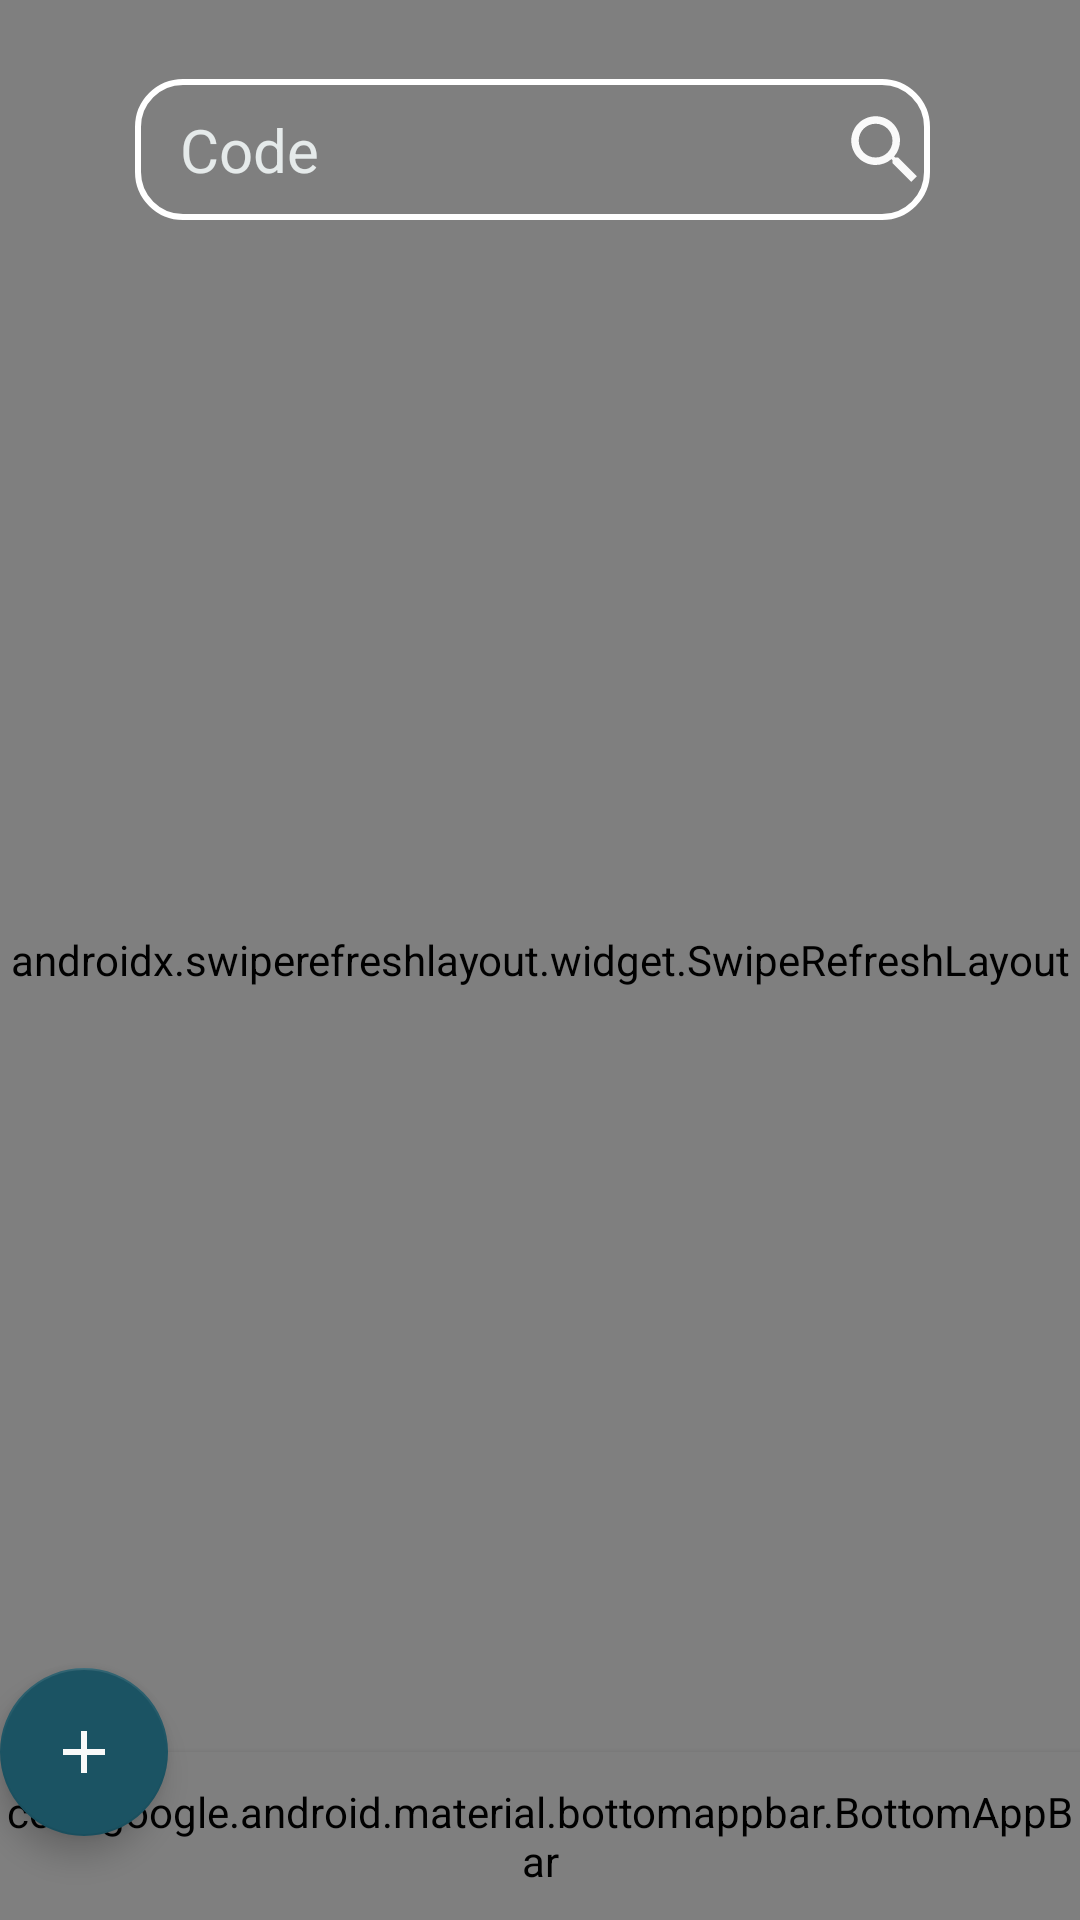

Write the Android layout XML for this screen, with the resource values it uses.
<!-- AndroidManifest.xml: application theme AppTheme -->
<!-- res/layout/activity_main.xml -->
<?xml version="1.0" encoding="utf-8"?>
<androidx.coordinatorlayout.widget.CoordinatorLayout xmlns:android="http://schemas.android.com/apk/res/android"
    xmlns:app="http://schemas.android.com/apk/res-auto"
    xmlns:tools="http://schemas.android.com/tools"
    android:layout_width="match_parent"
    android:layout_height="match_parent"
    tools:context=".app.activities.MainActivity"
    android:background="@color/colorPrimary">

    <androidx.coordinatorlayout.widget.CoordinatorLayout
        android:id="@+id/containerSearch"
        android:layout_width="match_parent"
        android:layout_height="100dp"
        android:layout_gravity="center_horizontal"
        android:background="@drawable/rounded_title_border"
        android:paddingTop="30px"
        android:elevation="4dp">

        <EditText
            android:id="@+id/searchCode"
            android:layout_width="265dp"
            android:layout_height="wrap_content"
            android:layout_gravity="start|center"
            android:layout_marginBottom="10dp"
            android:layout_marginStart="45dp"
            android:background="@drawable/border_edit_text"
            android:hint="Code"
            android:inputType="text"
            android:maxLength="5"
            android:maxLines="1"
            android:paddingStart="15dp"
            android:paddingTop="10dp"
            android:paddingEnd="15dp"
            android:paddingBottom="10dp"
            android:textColorHint="@color/colorPrimary"
            android:textSize="20sp"
            android:textColor="@color/colorPrimary"/>

        <ImageButton
            android:id="@+id/searchButton"
            android:layout_width="wrap_content"
            android:layout_height="wrap_content"
            android:layout_marginBottom="10dp"
            android:layout_gravity="center|end"
            android:layout_marginRight="50dp"
            android:src="@drawable/ic_search"
            android:background="@drawable/rounded_button_transparent"
            android:elevation="4dp"/>

    </androidx.coordinatorlayout.widget.CoordinatorLayout>

    <androidx.swiperefreshlayout.widget.SwipeRefreshLayout
        android:id="@+id/swipeToRefresh"
        android:layout_width="match_parent"
        android:layout_height="match_parent">

        <ListView
            android:id="@+id/listView"
            android:layout_width="match_parent"
            android:layout_height="match_parent"
            android:choiceMode="singleChoice"
            android:paddingBottom="55dp"
            android:divider="@android:color/transparent"/>

    </androidx.swiperefreshlayout.widget.SwipeRefreshLayout>

    <com.google.android.material.bottomappbar.BottomAppBar
        android:id="@+id/bottomAppBar"
        android:layout_width="match_parent"
        android:layout_height="?actionBarSize"
        android:layout_gravity="bottom"
        app:backgroundTint="@color/colorBlue"
        app:buttonGravity="bottom|top"
        app:fabCradleMargin="0dp"
        app:fabCradleRoundedCornerRadius="0dp"
        app:fabAlignmentMode="center"
        android:elevation="4dp"
        app:hideOnScroll="false"
        app:menu="@menu/bottom_app_bar_menu"
        app:navigationIcon="@drawable/ic_more"/>

    <com.google.android.material.floatingactionbutton.FloatingActionButton
        android:id="@+id/button"
        android:layout_width="wrap_content"
        android:layout_height="wrap_content"
        android:src="@drawable/ic_add"
        app:backgroundTint="@color/colorDarkBlue"
        app:hideOnScroll="false"
        app:layout_anchor="@id/bottomAppBar"/>

</androidx.coordinatorlayout.widget.CoordinatorLayout>
<!-- resources referenced by this layout -->
<resources>
  <color name="colorBlue">#35B5AE</color>
  <color name="colorDarkBlue">#1B5363</color>
  <color name="colorPrimary">#E5EAEA</color>
  <!-- drawable border_edit_text (drawable) -->
  <?xml version="1.0" encoding="utf-8"?>
  <selector xmlns:android="http://schemas.android.com/apk/res/android">
      <item>
          <shape android:shape="rectangle">
              <padding android:bottom="10dp"/>
                  <stroke
                      android:color="#FFFFFF"
                      android:width="2dp"
                      />
                  <corners android:radius="15dp"/>
          </shape>
      </item>
  </selector>
  <!-- drawable ic_add (drawable) -->
  <vector android:height="30dp" android:tint="#F9F9F9"
      android:viewportHeight="24" android:viewportWidth="24"
      android:width="30dp" xmlns:android="http://schemas.android.com/apk/res/android">
      <path android:fillColor="@android:color/white" android:pathData="M19,13h-6v6h-2v-6H5v-2h6V5h2v6h6v2z"/>
  </vector>
  <!-- drawable ic_more (drawable) -->
  <vector android:height="30dp" android:tint="#F9F9F9"
      android:viewportHeight="24" android:viewportWidth="24"
      android:width="30dp" xmlns:android="http://schemas.android.com/apk/res/android">
      <path android:fillColor="@android:color/white" android:pathData="M12,8c1.1,0 2,-0.9 2,-2s-0.9,-2 -2,-2 -2,0.9 -2,2 0.9,2 2,2zM12,10c-1.1,0 -2,0.9 -2,2s0.9,2 2,2 2,-0.9 2,-2 -0.9,-2 -2,-2zM12,16c-1.1,0 -2,0.9 -2,2s0.9,2 2,2 2,-0.9 2,-2 -0.9,-2 -2,-2z"/>
  </vector>
  <!-- drawable ic_search (drawable) -->
  <vector android:height="30dp" android:tint="#F9F9F9"
      android:viewportHeight="24" android:viewportWidth="24"
      android:width="30dp" xmlns:android="http://schemas.android.com/apk/res/android">
      <path android:fillColor="@android:color/white" android:pathData="M15.5,14h-0.79l-0.28,-0.27C15.41,12.59 16,11.11 16,9.5 16,5.91 13.09,3 9.5,3S3,5.91 3,9.5 5.91,16 9.5,16c1.61,0 3.09,-0.59 4.23,-1.57l0.27,0.28v0.79l5,4.99L20.49,19l-4.99,-5zM9.5,14C7.01,14 5,11.99 5,9.5S7.01,5 9.5,5 14,7.01 14,9.5 11.99,14 9.5,14z"/>
  </vector>
  <style name="AppTheme" parent="Theme.AppCompat.Light.NoActionBar">
          <item name="colorPrimary">@color/colorPrimary</item>
          <item name="colorPrimaryDark">@color/colorDarkBlue</item>
          <item name="colorAccent">@color/colorMaroon</item>
      </style>
  <color name="colorMaroon">#E9A594</color>
</resources>
